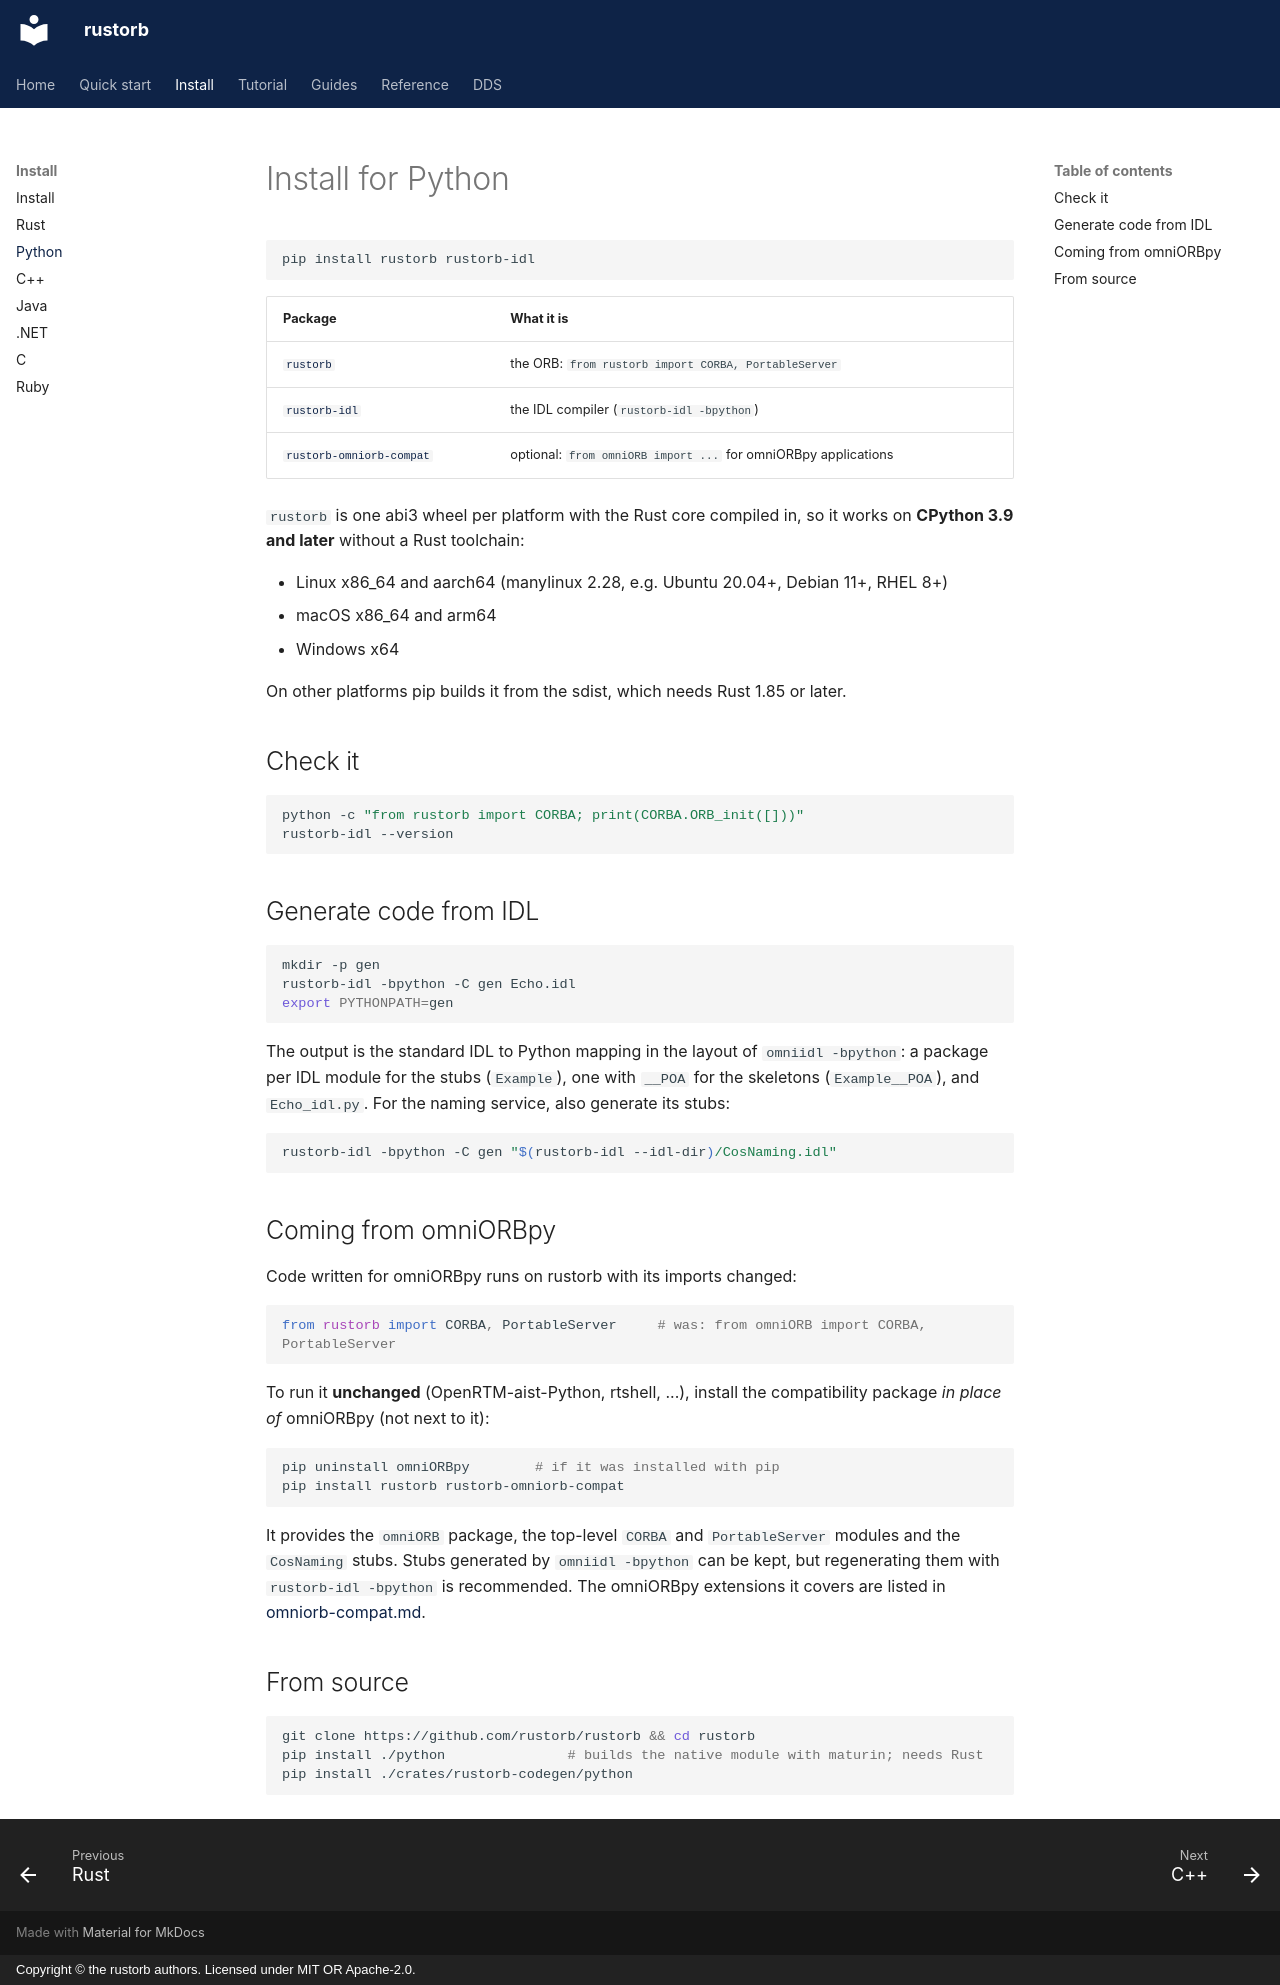

repository: rustorb/rustorb.github.io · page: install/python/index.html · generator: mkdocs · copyright: Copyright © the rustorb authors. Licensed under MIT OR Apache-2.0.

# Install for Python

```sh
pip install rustorb rustorb-idl
```

| Package | What it is |
| --- | --- |
| [`rustorb`](https://pypi.org/project/rustorb/) | the ORB: `from rustorb import CORBA, PortableServer` |
| [`rustorb-idl`](https://pypi.org/project/rustorb-idl/) | the IDL compiler (`rustorb-idl -bpython`) |
| [`rustorb-omniorb-compat`](https://pypi.org/project/rustorb-omniorb-compat/) | optional: `from omniORB import ...` for omniORBpy applications |

`rustorb` is one abi3 wheel per platform with the Rust core compiled in, so
it works on **CPython 3.9 and later** without a Rust toolchain:

- Linux x86_64 and aarch64 (manylinux 2.28, e.g. Ubuntu 20.04+, Debian 11+, RHEL 8+)
- macOS x86_64 and arm64
- Windows x64

On other platforms pip builds it from the sdist, which needs Rust 1.85 or
later.

## Check it

```sh
python -c "from rustorb import CORBA; print(CORBA.ORB_init([]))"
rustorb-idl --version
```

## Generate code from IDL

```sh
mkdir -p gen
rustorb-idl -bpython -C gen Echo.idl
export PYTHONPATH=gen
```

The output is the standard IDL to Python mapping in the layout of
`omniidl -bpython`: a package per IDL module for the stubs (`Example`), one
with `__POA` for the skeletons (`Example__POA`), and `Echo_idl.py`. For the
naming service, also generate its stubs:

```sh
rustorb-idl -bpython -C gen "$(rustorb-idl --idl-dir)/CosNaming.idl"
```

## Coming from omniORBpy

Code written for omniORBpy runs on rustorb with its imports changed:

```python
from rustorb import CORBA, PortableServer     # was: from omniORB import CORBA, PortableServer
```

To run it **unchanged** (OpenRTM-aist-Python, rtshell, ...), install the
compatibility package *in place of* omniORBpy (not next to it):

```sh
pip uninstall omniORBpy        # if it was installed with pip
pip install rustorb rustorb-omniorb-compat
```

It provides the `omniORB` package, the top-level `CORBA` and
`PortableServer` modules and the `CosNaming` stubs. Stubs generated by
`omniidl -bpython` can be kept, but regenerating them with
`rustorb-idl -bpython` is recommended. The omniORBpy extensions it covers
are listed in [omniorb-compat.md](https://github.com/rustorb/rustorb/blob/main/docs/omniorb-compat.md).

## From source

```sh
git clone https://github.com/rustorb/rustorb && cd rustorb
pip install ./python               # builds the native module with maturin; needs Rust
pip install ./crates/rustorb-codegen/python
```
